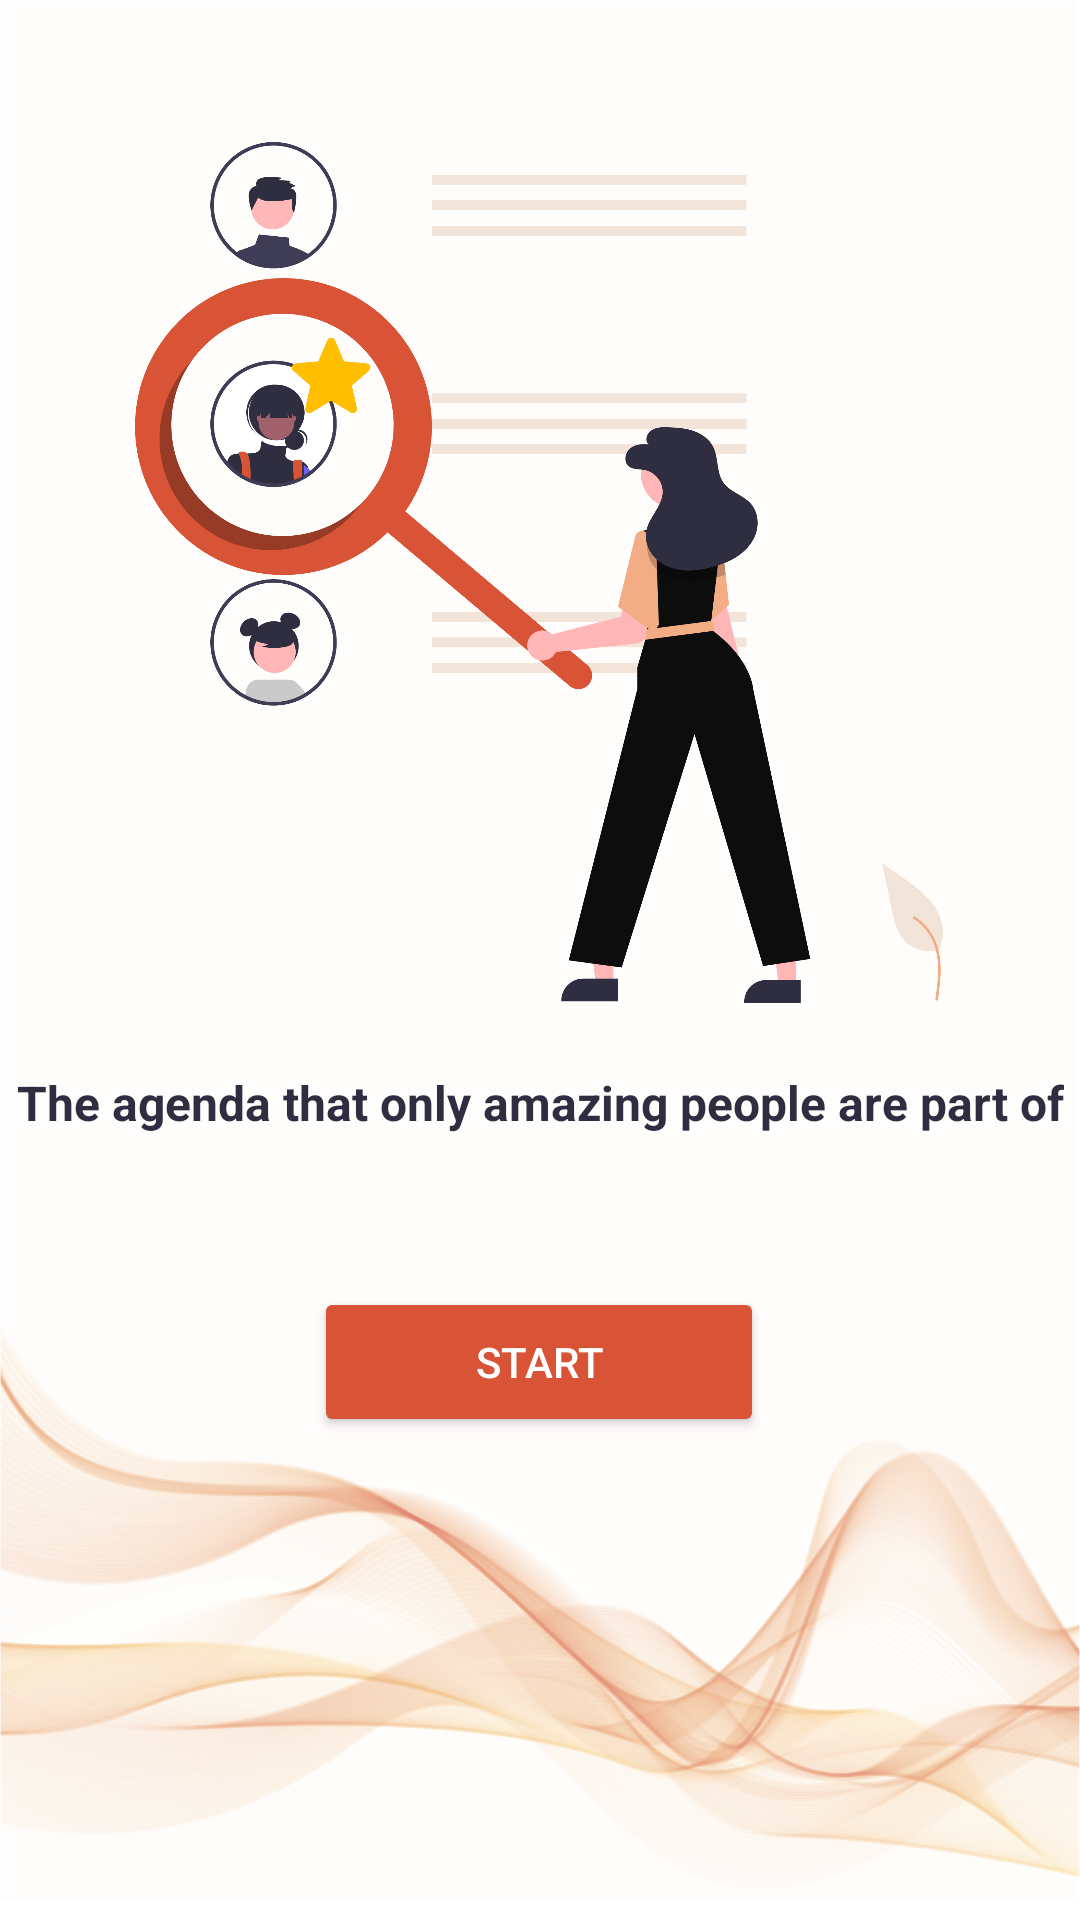

Write the Android layout XML for this screen, with the resource values it uses.
<!-- AndroidManifest.xml: application theme Theme.Agenda -->
<!-- res/layout/activity_start.xml -->
<?xml version="1.0" encoding="utf-8"?>
<androidx.constraintlayout.widget.ConstraintLayout xmlns:android="http://schemas.android.com/apk/res/android"
    xmlns:app="http://schemas.android.com/apk/res-auto"
    xmlns:tools="http://schemas.android.com/tools"
    android:layout_width="match_parent"
    android:layout_height="match_parent"
    tools:context=".StartActivity"
    android:background="@drawable/backgroundintro">

    <ImageView
        android:id="@+id/imageView"
        android:layout_width="322dp"
        android:layout_height="287dp"
        android:src="@drawable/introdraw"
        app:layout_constraintBottom_toTopOf="@+id/btnStart"
        app:layout_constraintEnd_toEndOf="parent"
        app:layout_constraintHorizontal_bias="0.494"
        app:layout_constraintStart_toStartOf="parent"
        app:layout_constraintTop_toTopOf="parent"
        app:layout_constraintVertical_bias="0.333" />

    <TextView
        android:layout_width="wrap_content"
        android:layout_height="wrap_content"
        android:text="The agenda that only amazing people are part of"
        android:textColor="@color/greyblue"
        android:textSize="16sp"
        android:textStyle="bold"
        app:layout_constraintBottom_toTopOf="@+id/btnStart"
        app:layout_constraintEnd_toEndOf="parent"
        app:layout_constraintStart_toStartOf="parent"
        app:layout_constraintTop_toBottomOf="@+id/imageView"
        app:layout_constraintVertical_bias="0.305" />

    <Button
        android:id="@+id/btnStart"
        android:layout_width="wrap_content"
        android:layout_height="wrap_content"
        android:width="150dp"
        android:height="50dp"
        android:backgroundTint="@color/red"
        android:cursorVisible="true"
        android:text="@string/btn_start"
        android:textColor="@color/white"
        app:layout_constraintBottom_toBottomOf="parent"
        app:layout_constraintEnd_toEndOf="parent"
        app:layout_constraintHorizontal_bias="0.498"
        app:layout_constraintStart_toStartOf="parent"
        app:layout_constraintTop_toTopOf="parent"
        app:layout_constraintVertical_bias="0.727" />
</androidx.constraintlayout.widget.ConstraintLayout>
<!-- resources referenced by this layout -->
<resources>
  <color name="greyblue">#2F2E41</color>
  <color name="red">#D95436</color>
  <color name="white">#FFFFFFFF</color>
  <!-- drawable backgroundintro: png bitmap (drawable, 607347 bytes) -->
  <!-- drawable introdraw: png bitmap (drawable, 157913 bytes) -->
  <string name="btn_start">Start</string>
  <style name="Theme.Agenda" parent="Theme.MaterialComponents.DayNight.DarkActionBar">
          
          <item name="colorPrimary">@color/yellow</item>
          <item name="colorPrimaryVariant">@color/blue</item>
          <item name="colorOnPrimary">@color/white</item>
          
          <item name="colorSecondary">@color/teal_200</item>
          <item name="colorSecondaryVariant">@color/teal_700</item>
          <item name="colorOnSecondary">@color/black</item>
          
          <item name="android:statusBarColor" tools:targetApi="l">?attr/colorPrimaryVariant</item>
          
      </style>
  <color name="yellow">#FFBF00</color>
  <color name="blue">#2A6CBE</color>
  <color name="teal_200">#FF03DAC5</color>
  <color name="teal_700">#FF018786</color>
  <color name="black">#FF000000</color>
</resources>
